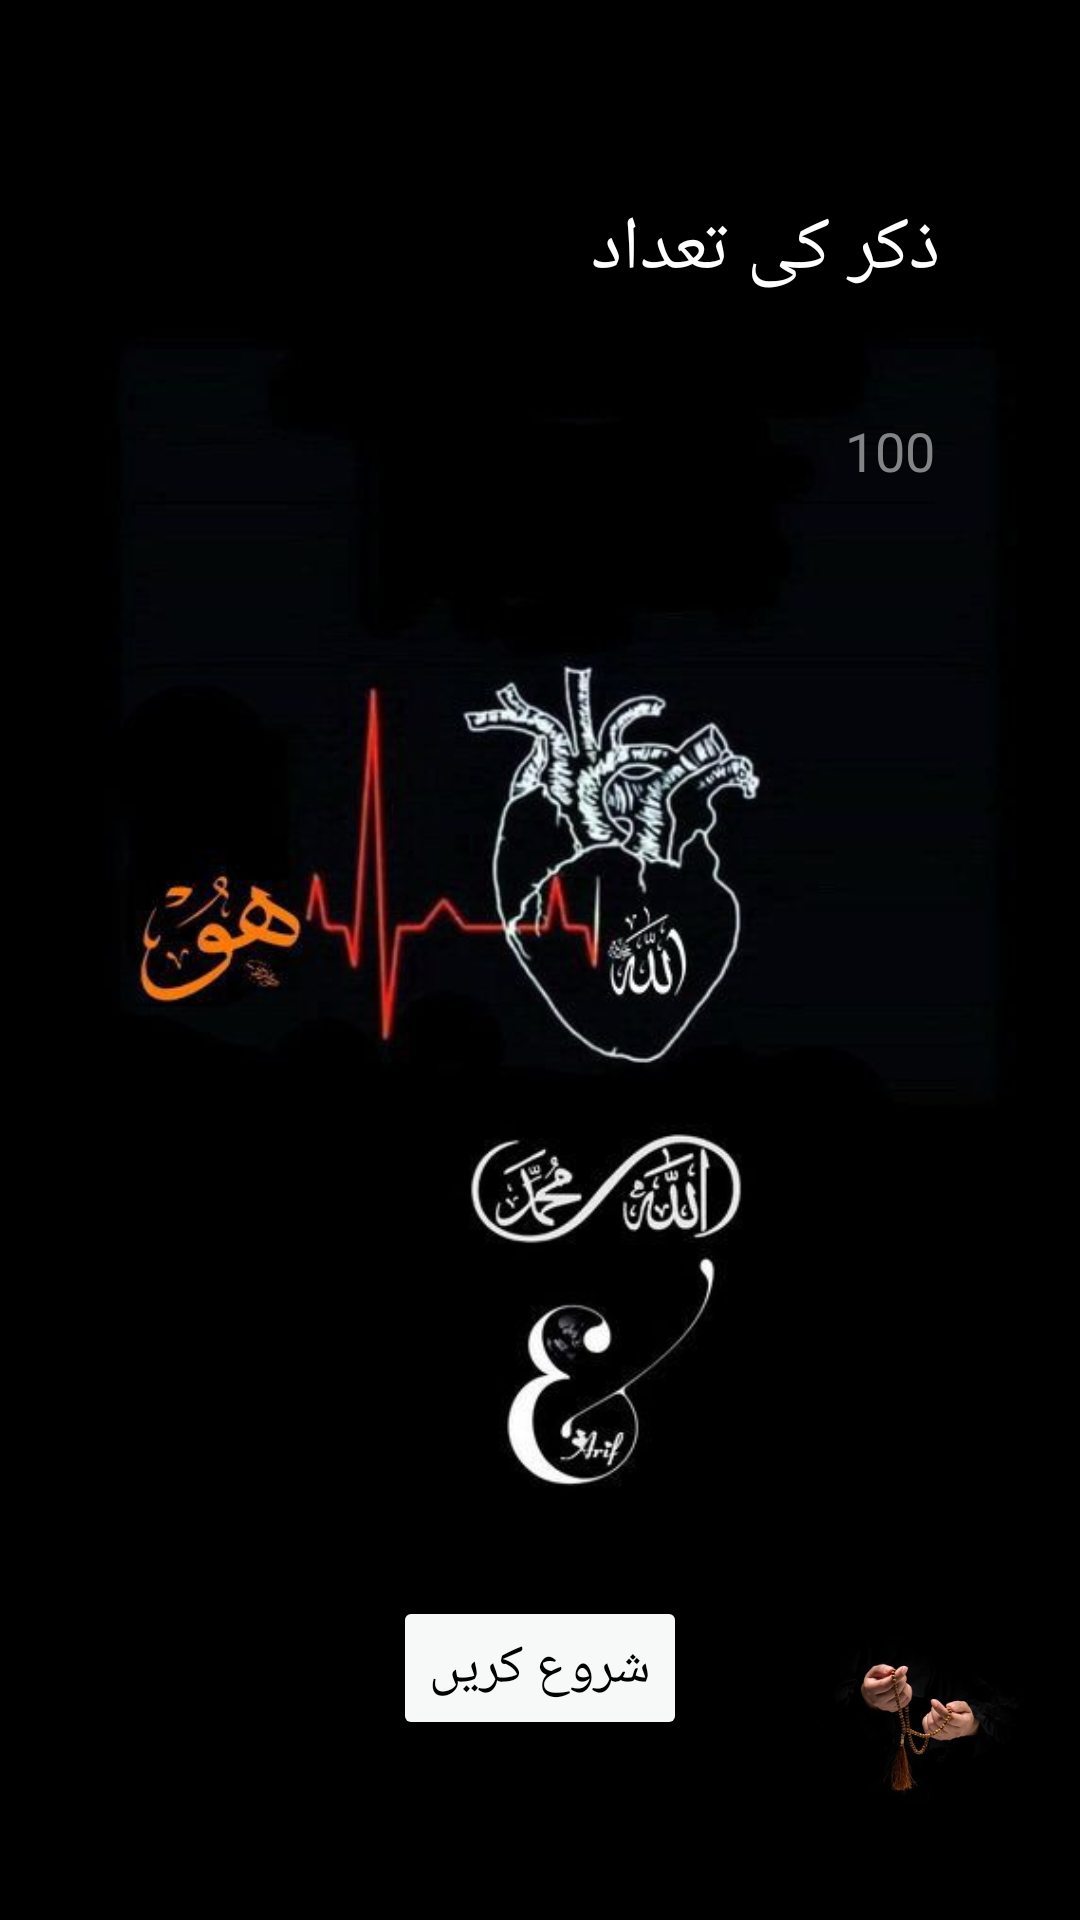

Layout XML and referenced resources for this Android screen:
<!-- AndroidManifest.xml: application theme Theme.Tasbih -->
<!-- res/layout/activity_main.xml -->
<?xml version="1.0" encoding="utf-8"?>
<androidx.constraintlayout.widget.ConstraintLayout xmlns:android="http://schemas.android.com/apk/res/android"
    xmlns:app="http://schemas.android.com/apk/res-auto"
    xmlns:tools="http://schemas.android.com/tools"
    android:layout_width="match_parent"
    android:layout_height="match_parent"

    tools:context=".MainActivity">


    <ImageView
        android:id="@+id/imageView2"
        android:layout_width="wrap_content"
        android:layout_height="wrap_content"
        android:scaleType="centerCrop"
        app:layout_constraintBottom_toBottomOf="parent"
        app:layout_constraintEnd_toEndOf="parent"
        app:layout_constraintHorizontal_bias="0.5"
        app:layout_constraintStart_toStartOf="parent"
        app:layout_constraintTop_toTopOf="parent"
        app:srcCompat="@drawable/perfect" />

    <ImageView
        android:id="@+id/imageView3"
        android:layout_width="85dp"
        android:layout_height="71dp"
        app:layout_constraintBottom_toBottomOf="parent"
        app:layout_constraintCircleRadius="@dimen/cardview_default_radius"
        app:layout_constraintEnd_toEndOf="parent"
        app:layout_constraintHorizontal_bias="0.969"
        app:layout_constraintStart_toStartOf="parent"
        app:layout_constraintTop_toTopOf="parent"
        app:layout_constraintVertical_bias="0.943"
        app:srcCompat="@drawable/img2" />

    <TextView
        android:id="@+id/textView2"
        android:layout_width="wrap_content"
        android:layout_height="wrap_content"
        android:layout_marginBottom="28dp"
        android:text="@string/fourthtext"
        android:textColor="#FFFFFF"
        android:textSize="25sp"
        app:layout_constraintBottom_toTopOf="@+id/editTextNumber"
        app:layout_constraintEnd_toEndOf="parent"
        app:layout_constraintHorizontal_bias="0.808"
        app:layout_constraintStart_toStartOf="parent"
        app:layout_constraintTop_toTopOf="@+id/imageView2"
        app:layout_constraintVertical_bias="1.0" />

    <EditText
        android:id="@+id/editTextNumber"
        android:layout_width="272dp"
        android:layout_height="48dp"
        android:layout_marginBottom="356dp"
        android:ems="10"
        android:gravity="right"
        android:hint="100"
        android:inputType="number"
        android:textColor="#FFFFFF"
        android:textColorHighlight="#F4F1F1"
        android:textColorHint="#828585"
        android:textColorLink="#FFF"
        app:layout_constraintBottom_toTopOf="@+id/button"
        app:layout_constraintEnd_toEndOf="parent"
        app:layout_constraintHorizontal_bias="0.496"
        app:layout_constraintStart_toStartOf="parent" />

    <Button
        android:id="@+id/button"
        android:layout_width="wrap_content"
        android:layout_height="wrap_content"
        android:layout_marginBottom="60dp"
        android:text="@string/button"
        android:textColor="#000000"
        android:textColorLink="#591313"
        android:textSize="18sp"
        app:backgroundTint="#F7F8F8"
        app:layout_constraintBottom_toBottomOf="parent"
        app:layout_constraintEnd_toEndOf="parent"
        app:layout_constraintStart_toStartOf="parent" />
</androidx.constraintlayout.widget.ConstraintLayout>
<!-- resources referenced by this layout -->
<resources>
  <!-- drawable img2: jpg bitmap (drawable-v24, 29472 bytes) -->
  <!-- drawable perfect: jpg bitmap (drawable-v24, 30578 bytes) -->
  <string name="button">شروع کریں</string>
  <string name="fourthtext">ذکر کی تعداد</string>
  <style name="Theme.Tasbih" parent="Theme.MaterialComponents.DayNight.DarkActionBar">
          
          <item name="colorPrimary">#FF0A1B23</item>
          <item name="colorPrimaryVariant">#FF0A1B23</item>
          <item name="colorOnPrimary">@color/white</item>
          
          <item name="colorSecondary">@color/teal_200</item>
          <item name="colorSecondaryVariant">@color/teal_700</item>
          <item name="colorOnSecondary">@color/black</item>
          
          <item name="android:statusBarColor" tools:targetApi="l">?attr/colorPrimaryVariant</item>
          
      </style>
  <!-- not gathered from this repository: default colours our renderer supplied (Android Studio template values) -->
  <color name="teal_200">#FF03DAC5</color>
  <color name="teal_700">#FF018786</color>
  <color name="black">#FF000000</color>
  <color name="white">#FFFFFFFF</color>
</resources>
